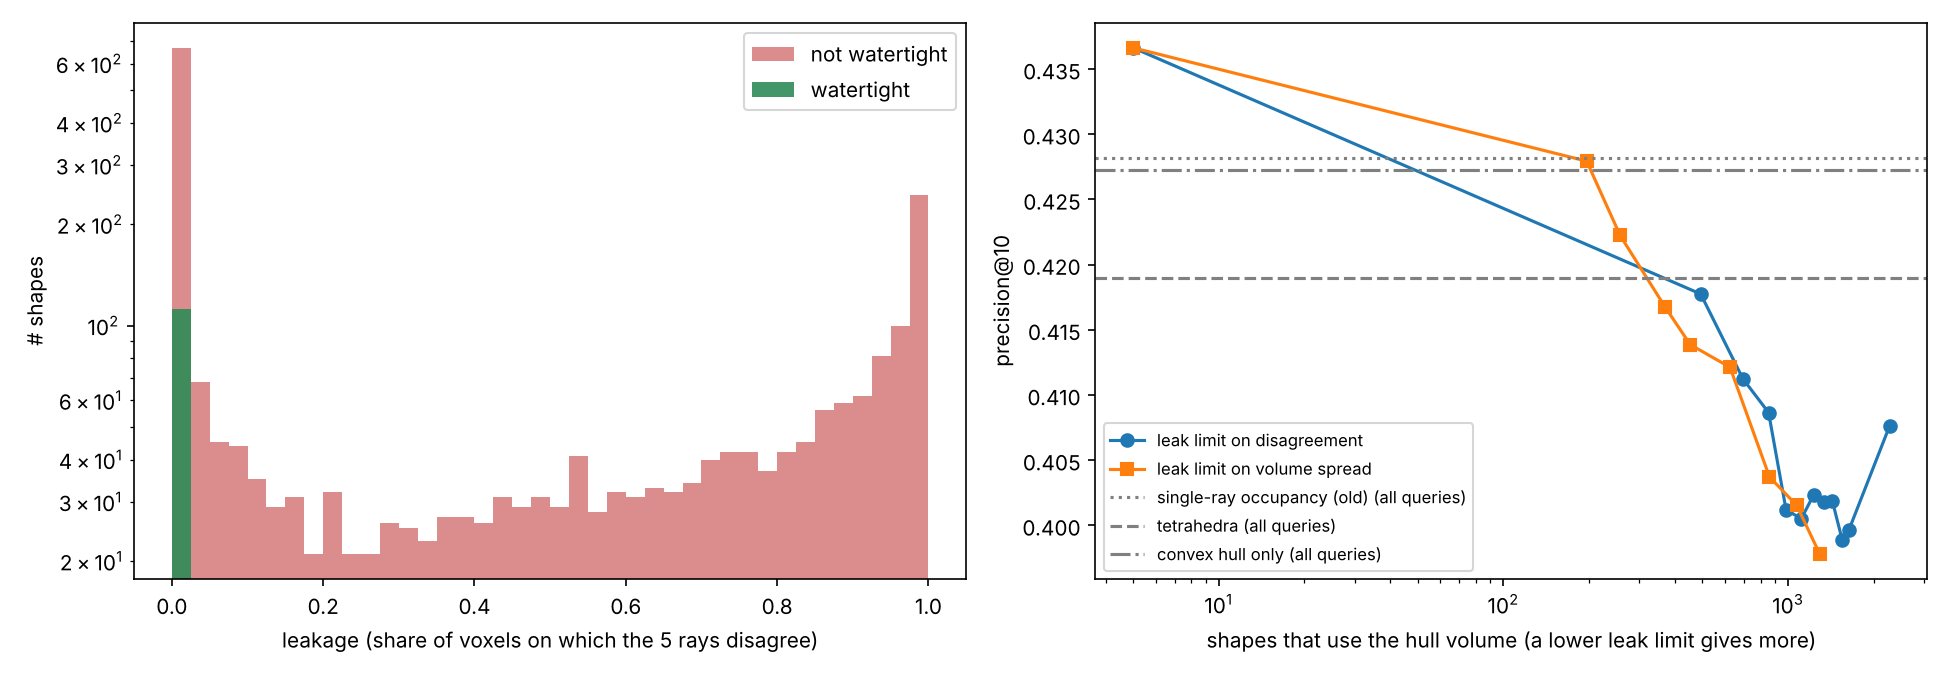

Values plotted in this chart, from the file beside it:
path, class, watertight, area, hull_volume, hull_area, obb_volume, tetra_volume, occupancy_volume, voxel_volume, unanimous_volume, any_volume, leakage, direction_0, direction_1, direction_2, direction_3, direction_4
out/normalised/AircraftBuoyant/m1337.obj, AircraftBuoyant, False, 2.589, 0.3983, 2.714, 0.8618, 0.3363, 0.3917, 0.381, 0.3137, 0.3954, 0.2066, 0.3818, 0.382, 0.3818, 0.3846, 0.3196
out/normalised/AircraftBuoyant/m1338.obj, AircraftBuoyant, False, 3.31, 0.4302, 2.839, 0.9155, 0.351, 0.4063, 0.3945, 0.3513, 0.4246, 0.1728, 0.3957, 0.3685, 0.3957, 0.4007, 0.3947
out/normalised/AircraftBuoyant/m1339.obj, AircraftBuoyant, False, 1.777, 0.169, 1.579, 0.3866, 0.0006537, 0.1412, 0.144, 0.09892, 0.1732, 0.4288, 0.1506, 0.1381, 0.1332, 0.1371, 0.1388
out/normalised/AircraftBuoyant/m1340.obj, AircraftBuoyant, False, 0.519, 0.04822, 0.7905, 0.123, 0.01173, 0.03232, 0.02791, 0.02087, 0.04489, 0.5351, 0.0355, 0.02896, 0.02777, 0.02887, 0.02979
out/normalised/AircraftBuoyant/m1341.obj, AircraftBuoyant, False, 0.6592, 0.05544, 0.8563, 0.132, -0.03692, 0.03711, 0.03514, 0.03159, 0.04196, 0.2471, 0.03434, 0.03532, 0.03514, 0.03553, 0.03858
out/normalised/AircraftBuoyant/m1342.obj, AircraftBuoyant, False, 1.604, 0.163, 1.543, 0.3867, 0.1479, 0.1484, 0.1468, 0.1433, 0.1496, 0.04206, 0.1471, 0.1474, 0.147, 0.1476, 0.1442
out/normalised/AircraftBuoyant/m1343.obj, AircraftBuoyant, False, 2.609, 0.226, 1.897, 0.5106, 0.2345, 0.1565, 0.1565, 0.1565, 0.1565, 3.0463749661090786e-06, 0.1565, 0.1565, 0.1565, 0.1565, 0.1565
out/normalised/AircraftBuoyant/m1344.obj, AircraftBuoyant, False, 1.547, 0.1843, 1.67, 0.467, 0.1687, 0.1702, 0.1687, 0.1662, 0.1703, 0.0236, 0.169, 0.1691, 0.1687, 0.1691, 0.1668
out/normalised/AircraftBuoyant/m1345.obj, AircraftBuoyant, False, 2.39, 0.1308, 1.402, 0.3245, 0.0007426, 0.0008202, 0.0007505, 0.0007463, 0.001242, 0.3992, 0.000824, 0.000875, 0.0008731, 0.0008678, 0.0008001
out/normalised/AircraftBuoyant/m1346.obj, AircraftBuoyant, False, 0.6997, 0.04674, 0.8172, 0.1029, -0.03386, 0.03604, 0.03422, 0.03143, 0.04632, 0.3215, 0.0361, 0.03637, 0.03762, 0.03743, 0.03448
out/normalised/AircraftBuoyant/m1347.obj, AircraftBuoyant, False, 1.029, 0.06726, 0.9916, 0.1247, 0.05558, 0.05512, 0.05541, 0.05435, 0.0564, 0.03621, 0.05558, 0.05539, 0.05575, 0.05546, 0.05479
out/normalised/AircraftBuoyant/m1348.obj, AircraftBuoyant, False, 0.6983, 0.04662, 0.8159, 0.1028, 0.03379, 0.03599, 0.03414, 0.03134, 0.04589, 0.317, 0.03582, 0.03629, 0.03736, 0.03738, 0.03441
out/normalised/AircraftBuoyant/m1349.obj, AircraftBuoyant, False, 0.6687, 0.04493, 0.8076, 0.1202, -0.02732, 0.02734, 0.02733, 0.02732, 0.02751, 0.00664, 0.02734, 0.02733, 0.02733, 0.02733, 0.02748
out/normalised/AircraftBuoyant/m1350.obj, AircraftBuoyant, False, 0.7406, 0.04625, 0.8135, 0.1078, 0.03217, 0.03234, 0.0323, 0.03195, 0.03357, 0.04824, 0.03237, 0.03244, 0.03245, 0.03246, 0.03269
out/normalised/AircraftBuoyant/m1351.obj, AircraftBuoyant, False, 0.6331, 0.02471, 0.578, 0.03963, 0.0208, 0.01971, 0.02009, 0.01833, 0.0211, 0.1313, 0.02033, 0.01983, 0.01992, 0.02025, 0.01929
out/normalised/AircraftBuoyant/m1352.obj, AircraftBuoyant, False, 0.9022, 0.05481, 0.8482, 0.1212, -0.04456, 0.04529, 0.04642, 0.04378, 0.04775, 0.08314, 0.04685, 0.04549, 0.0464, 0.04678, 0.04523
out/normalised/Apartment/D00045.obj, Apartment, False, 3.249, 0.1836, 2.138, 0.6911, 0.02086, 0.1216, 0.09711, 0.0312, 0.3522, 0.9114, 0.1346, 0.1138, 0.117, 0.2489, 0.1074
out/normalised/Apartment/D00086.obj, Apartment, False, 2.171, 0.1426, 1.758, 0.3841, 0.1128, 0.1181, 0.1204, 0.1098, 0.1335, 0.1779, 0.1222, 0.1212, 0.1204, 0.1225, 0.1182
out/normalised/Apartment/D00138.obj, Apartment, False, 4.933, 0.2237, 2.423, 0.279, 0.03703, 0.03701, 0.03687, 0.03676, 0.03762, 0.02282, 0.0369, 0.03705, 0.03691, 0.03691, 0.03721
out/normalised/Apartment/D00156.obj, Apartment, False, 14.64, 0.3578, 2.82, 0.4958, 0.05005, 0.05397, 0.04564, 0.0408, 0.0786, 0.4809, 0.0521, 0.05257, 0.04713, 0.05426, 0.05094
out/normalised/Apartment/D00310.obj, Apartment, False, 5.993, 0.1577, 1.805, 0.2075, 0.01817, 0.08741, 0.06474, 0.002269, 0.1734, 0.9869, 0.06135, 0.09713, 0.1022, 0.07512, 0.04624
out/normalised/Apartment/D00348.obj, Apartment, False, 3.139, 0.2834, 2.56, 0.624, 0.2341, 0.1956, 0.226, 0.1654, 0.2873, 0.4244, 0.2537, 0.1935, 0.2308, 0.2376, 0.2194
out/normalised/Apartment/D00366.obj, Apartment, False, 3.661, 0.3008, 2.637, 0.4614, 0.2314, 0.2433, 0.2404, 0.1134, 0.3211, 0.6468, 0.2298, 0.2421, 0.2446, 0.1835, 0.2448
out/normalised/Apartment/D00478.obj, Apartment, False, 3.834, 0.2042, 2.089, 0.4998, 0.0886, 0.1632, 0.1169, 0.03689, 0.3059, 0.8794, 0.1165, 0.1726, 0.142, 0.1368, 0.1459
out/normalised/Apartment/D00496.obj, Apartment, False, 2.841, 0.2341, 2.463, 0.4171, 0.1997, 0.1973, 0.2021, 0.1737, 0.2092, 0.1697, 0.1993, 0.199, 0.1983, 0.1951, 0.1963
out/normalised/Apartment/D00626.obj, Apartment, False, 1.025, 0.09434, 1.346, 0.1632, 0.001546, 0.0006638, 0.0005536, 0.0005383, 0.001367, 0.6061, 0.0006294, 0.0007949, 0.0007181, 0.0007882, 0.0006366
out/normalised/Apartment/D00639.obj, Apartment, False, 6.4, 0.2546, 2.313, 0.4289, 0.154, 0.1255, 0.1255, 0.1246, 0.127, 0.01917, 0.1263, 0.1255, 0.1255, 0.1255, 0.1252
out/normalised/Apartment/D00651.obj, Apartment, False, 14.64, 0.3578, 2.82, 0.5814, 0.05005, 0.05399, 0.04563, 0.04078, 0.07874, 0.4821, 0.05213, 0.05258, 0.04708, 0.0543, 0.05103
out/normalised/Apartment/D00681.obj, Apartment, False, 10.36, 0.2495, 2.346, 0.5145, 0.1561, 0.112, 0.1161, 0.008852, 0.2878, 0.9692, 0.1434, 0.1114, 0.1506, 0.1384, 0.112
out/normalised/Apartment/D00780.obj, Apartment, False, 1.909, 0.13, 1.724, 0.1412, 0.07283, 0.05022, 0.1026, 0.002082, 0.1516, 0.9863, 0.1098, 0.04234, 0.1149, 0.0521, 0.1029
out/normalised/Apartment/D00792.obj, Apartment, False, 4.722, 0.5677, 4.143, 1.607, 0.5382, 0.4991, 0.5483, 0.3471, 0.583, 0.4047, 0.5353, 0.4876, 0.5005, 0.5001, 0.5285
out/normalised/Apartment/D00859.obj, Apartment, False, 2.688, 0.1045, 1.514, 0.1736, 0.09513, 0.08075, 0.08102, 0.07344, 0.08642, 0.1503, 0.07935, 0.08101, 0.08181, 0.08053, 0.08005
out/normalised/Apartment/D00860.obj, Apartment, False, 3.838, 0.2045, 2.091, 0.4754, 0.08874, 0.1633, 0.1169, 0.03695, 0.306, 0.8792, 0.1166, 0.1728, 0.1419, 0.1369, 0.1461
out/normalised/Apartment/D00869.obj, Apartment, False, 3.657, 0.2875, 2.601, 0.3985, 0.2103, 0.1433, 0.235, 0.03559, 0.3111, 0.8856, 0.2413, 0.1024, 0.2475, 0.1612, 0.2416
out/normalised/Apartment/D00921.obj, Apartment, False, 2.538, 0.1689, 1.808, 0.2658, 0.1104, 0.1005, 0.1147, 0.01591, 0.2032, 0.9217, 0.1296, 0.1119, 0.1215, 0.1119, 0.07675
out/normalised/Apartment/D00953.obj, Apartment, False, 6.433, 0.2594, 2.53, 0.5448, 0.02283, 0.1411, 0.1231, 0.00309, 0.3676, 0.9916, 0.1424, 0.1724, 0.1044, 0.2096, 0.1286
out/normalised/Apartment/m463.obj, Apartment, False, 9.619, 0.2001, 2.146, 0.6129, 0.1326, 0.09019, 0.09019, 0.09019, 0.09019, 5.815644082582146e-05, 0.09019, 0.09019, 0.09019, 0.09019, 0.09019
out/normalised/Apartment/m464.obj, Apartment, False, 4.938, 0.05093, 0.8736, 0.1448, 0.02778, 0.02303, 0.02041, 0.009532, 0.04858, 0.8038, 0.03192, 0.02197, 0.0207, 0.02156, 0.02371
out/normalised/Apartment/m465.obj, Apartment, False, 3.943, 0.03644, 0.7548, 0.06548, 0.04943, 0.02006, 0.0193, 0.01296, 0.02974, 0.5642, 0.0217, 0.01983, 0.0193, 0.01964, 0.02071
out/normalised/AquaticAnimal/m53.obj, AquaticAnimal, False, 0.4558, 0.01889, 0.5784, 0.04452, 0.007164, 0.007415, 0.007465, 0.005914, 0.01008, 0.4132, 0.007827, 0.007514, 0.007515, 0.007582, 0.007904
out/normalised/AquaticAnimal/m54.obj, AquaticAnimal, False, 0.5657, 0.02168, 0.6345, 0.06925, 0.0122, 0.01227, 0.01217, 0.009931, 0.01599, 0.3789, 0.01277, 0.01242, 0.01212, 0.01254, 0.01248
out/normalised/AquaticAnimal/m55.obj, AquaticAnimal, False, 0.5067, 0.02352, 0.6326, 0.0612, 0.009493, 0.009757, 0.009724, 0.007992, 0.01247, 0.3593, 0.009994, 0.009828, 0.009749, 0.009889, 0.01007
out/normalised/AquaticAnimal/m56.obj, AquaticAnimal, False, 0.4829, 0.01595, 0.58, 0.05429, 0.008615, 0.008832, 0.008748, 0.007323, 0.01108, 0.3389, 0.008983, 0.008873, 0.008756, 0.008901, 0.009056
out/normalised/AquaticAnimal/m57.obj, AquaticAnimal, False, 0.4943, 0.01558, 0.611, 0.04747, 0.007823, 0.008061, 0.008043, 0.006329, 0.01077, 0.4122, 0.008426, 0.008126, 0.007959, 0.008211, 0.00841
out/normalised/AquaticAnimal/m58.obj, AquaticAnimal, False, 0.9208, 0.07934, 1.056, 0.2648, 0.05393, 0.05393, 0.05393, 0.05393, 0.05393, 2.6527075301524424e-05, 0.05393, 0.05393, 0.05393, 0.05393, 0.05393
out/normalised/AquaticAnimal/m59.obj, AquaticAnimal, False, 0.3415, 0.01162, 0.4314, 0.04428, -0.007508, 0.007714, 0.007569, 0.007536, 0.007899, 0.04594, 0.007585, 0.007707, 0.007584, 0.007654, 0.007612
out/normalised/AquaticAnimal/m60.obj, AquaticAnimal, True, 0.6285, 0.0413, 0.7895, 0.1369, 0.01288, 0.01287, 0.01287, 0.01287, 0.01287, 0.0, 0.01287, 0.01287, 0.01287, 0.01287, 0.01287
out/normalised/AquaticAnimal/m61.obj, AquaticAnimal, False, 0.4549, 0.02927, 0.7686, 0.07706, 0.01481, 0.01599, 0.01365, 0.008485, 0.02905, 0.7079, 0.01566, 0.01487, 0.01614, 0.01514, 0.01746
out/normalised/AquaticAnimal/m62.obj, AquaticAnimal, True, 0.6125, 0.02464, 0.9795, 0.06938, 0.01221, 0.01225, 0.01225, 0.01225, 0.01225, 0.0, 0.01225, 0.01225, 0.01225, 0.01225, 0.01225
out/normalised/AquaticAnimal/m63.obj, AquaticAnimal, False, 1.34, 0.1358, 1.571, 0.5158, -0.06179, 0.07469, 0.07732, 0.05725, 0.1025, 0.4412, 0.07884, 0.07872, 0.0789, 0.08378, 0.07082
out/normalised/AquaticAnimal/m64.obj, AquaticAnimal, False, 0.5309, 0.0247, 0.799, 0.09044, 0.01264, 0.01827, 0.01336, 0.0121, 0.03221, 0.6242, 0.01778, 0.01866, 0.01899, 0.01789, 0.01364
out/normalised/AquaticAnimal/m65.obj, AquaticAnimal, False, 0.7392, 0.05645, 1.018, 0.2359, 0.009894, 0.01007, 0.009525, 0.008502, 0.01266, 0.3287, 0.009649, 0.009776, 0.009845, 0.01009, 0.01028
out/normalised/AquaticAnimal/m66.obj, AquaticAnimal, False, 1.517, 0.07014, 1.06, 0.1989, 0.04227, 0.03376, 0.02958, 0.01901, 0.05533, 0.6565, 0.03579, 0.03312, 0.03203, 0.03181, 0.03001
out/normalised/AquaticAnimal/m67.obj, AquaticAnimal, True, 0.5177, 0.02276, 0.6319, 0.09062, 0.01373, 0.01372, 0.01372, 0.01372, 0.01372, 6.951927421877716e-05, 0.01372, 0.01372, 0.01372, 0.01372, 0.01372
out/normalised/AquaticAnimal/m68.obj, AquaticAnimal, False, 0.4064, 0.01548, 0.4768, 0.04757, 0.006084, 0.005862, 0.005862, 0.005862, 0.005863, 8.133387555917039e-05, 0.005862, 0.005862, 0.005863, 0.005862, 0.005862
out/normalised/AquaticAnimal/m69.obj, AquaticAnimal, False, 0.542, 0.02724, 0.6722, 0.1054, 0.01297, 0.007278, 0.006932, 0.006695, 0.009058, 0.2609, 0.00738, 0.007153, 0.007215, 0.007446, 0.007442
out/normalised/AquaticAnimal/m70.obj, AquaticAnimal, False, 0.4787, 0.0341, 0.813, 0.1135, 0.01015, 0.007836, 0.007246, 0.00502, 0.0138, 0.6363, 0.008182, 0.007216, 0.00723, 0.007435, 0.01073
out/normalised/AquaticAnimal/m71.obj, AquaticAnimal, True, 0.5256, 0.03866, 0.826, 0.1188, 0.01674, 0.01673, 0.01673, 0.01673, 0.01673, 0.0, 0.01673, 0.01673, 0.01673, 0.01673, 0.01673
out/normalised/AquaticAnimal/m72.obj, AquaticAnimal, False, 0.5429, 0.03095, 0.772, 0.1132, 0.01325, 0.007856, 0.007845, 0.00766, 0.008325, 0.07984, 0.007894, 0.007878, 0.007869, 0.007908, 0.00797
out/normalised/AquaticAnimal/m73.obj, AquaticAnimal, False, 0.7336, 0.07626, 1.162, 0.2446, -0.02733, 0.02735, 0.02734, 0.02733, 0.02747, 0.005069, 0.02736, 0.02735, 0.02738, 0.02739, 0.02734
... 2,423 more rows
